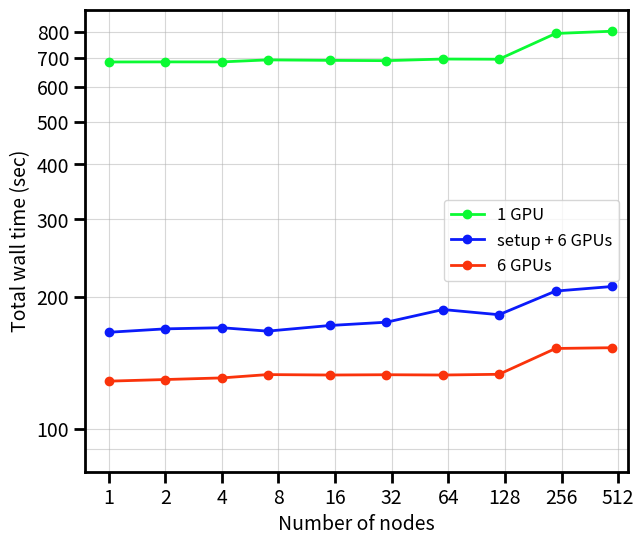

Reproduce this figure in Python.
from __future__ import division
from matplotlib import pyplot as plt
import matplotlib
matplotlib.rcParams.update({'font.size': 14})
matplotlib.rcParams.update({'lines.linewidth': 2})
matplotlib.rcParams.update({'xtick.major.width':   2})
matplotlib.rcParams.update({'ytick.major.width':   2})
matplotlib.rcParams.update({'xtick.minor.width':   2})
matplotlib.rcParams.update({'ytick.minor.width':   2})
matplotlib.rcParams.update({'xtick.major.size':  8})
matplotlib.rcParams.update({'ytick.major.size':   8})
matplotlib.rcParams.update({'xtick.minor.size':   8})
matplotlib.rcParams.update({'ytick.minor.size':   0})
matplotlib.rcParams.update({'axes.linewidth':   2})
matplotlib.rcParams.update({'axes.grid':       True})
matplotlib.rcParams.update({'axes.grid':       True})
matplotlib.rcParams.update({'axes.grid.which': "both"})
matplotlib.rcParams.update({'grid.alpha': 0.5})
from matplotlib.ticker import FormatStrFormatter

fig, axes = plt.subplots(1,1,sharey=True,figsize=(7,6))

X = [1, 2, 4, 7, 15, 30, 60, 119, 238, 476]

we1 = [128.5, 129.6, 130.7, 133.0, 132.7, 132.9, 132.7, 133.2, 152.5, 153.1]

we2 = [166, 169, 170, 167, 172, 175, 187, 182, 206, 211]

we1_1device_only = [684.1, 684.4, 684.3, 691.6, 689.9, 688.8, 694.7, 694.0, 794.2, 803.7]

colmap = ["#000000","#B30BFA","#0B1BFA","#0BBBFA","#0BFA33","#F2FA0B","#FA9B0B","#FA330B"]

ax = axes
one_device_only = True
if one_device_only:
  ax.loglog(X, we1_1device_only, color=colmap[4], marker="o", label = "1 GPU")
ax.loglog(X, we2, color=colmap[2], marker="o", label = "setup + 6 GPUs")
ax.loglog(X, we1, color=colmap[7], marker="o", label = "6 GPUs")


#ax.loglog(300,91.3, color=colmap[7], marker="o", markersize=15)
ax.set_xlim(0.75,575)
ax.set_ylim(80, 900)

Xax = [1,2,4,8,16,32,64,128,256,512]
ax.xaxis.set_ticks(Xax, minor=True)
ax.xaxis.set_minor_formatter(FormatStrFormatter("%.0f"))
ax.xaxis.set_ticks([], minor=False)
ax.xaxis.set_major_formatter(FormatStrFormatter("%.0f"))
ax.yaxis.set_ticks([100,200,300,400,500,600,700,800], minor=False)
ax.yaxis.set_major_formatter(FormatStrFormatter("%.0f"))
#help (ax.legend)
ax.legend(loc="center right",fontsize=12)
ax.set_xlabel("Number of nodes")
ax.set_ylabel("Total wall time (sec)")

plt.show()
